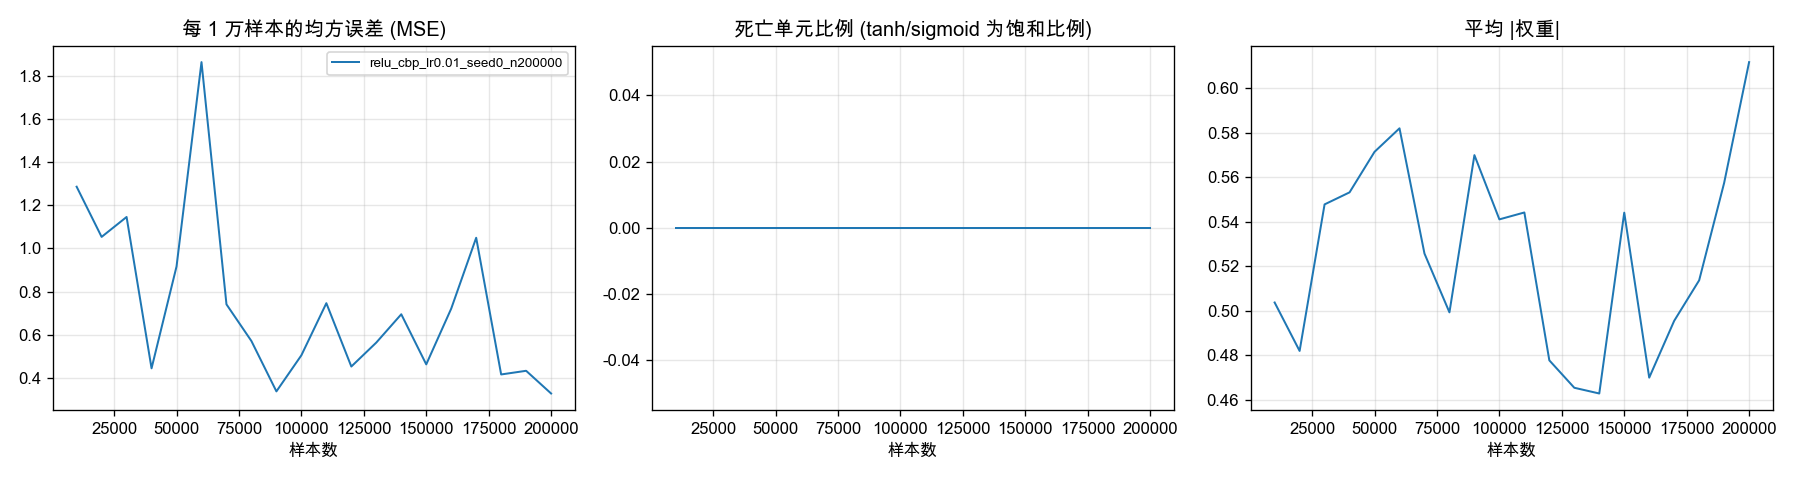

Values plotted in this chart, from the file beside it:
examples, mse, dead_frac, mean_abs_weight, num_replaced
10000, 1.287, 0.0, 0.5037, 4
20000, 1.054, 0.0, 0.4819, 9
30000, 1.146, 0.0, 0.5478, 14
40000, 0.4438, 0.0, 0.5532, 19
50000, 0.9163, 0.0, 0.5715, 24
60000, 1.865, 0.0, 0.582, 29
70000, 0.7407, 0.0, 0.5257, 34
80000, 0.5703, 0.0, 0.4993, 39
90000, 0.3368, 0.0, 0.57, 44
100000, 0.5044, 0.0, 0.5411, 49
110000, 0.7462, 0.0, 0.5442, 54
120000, 0.4522, 0.0, 0.4777, 59
130000, 0.5634, 0.0, 0.4654, 64
140000, 0.6947, 0.0, 0.4628, 69
150000, 0.4622, 0.0, 0.5441, 74
160000, 0.7209, 0.0, 0.4699, 79
170000, 1.05, 0.0, 0.4955, 84
180000, 0.4154, 0.0, 0.5137, 89
190000, 0.4324, 0.0, 0.5575, 94
200000, 0.327, 0.0, 0.6118, 98
